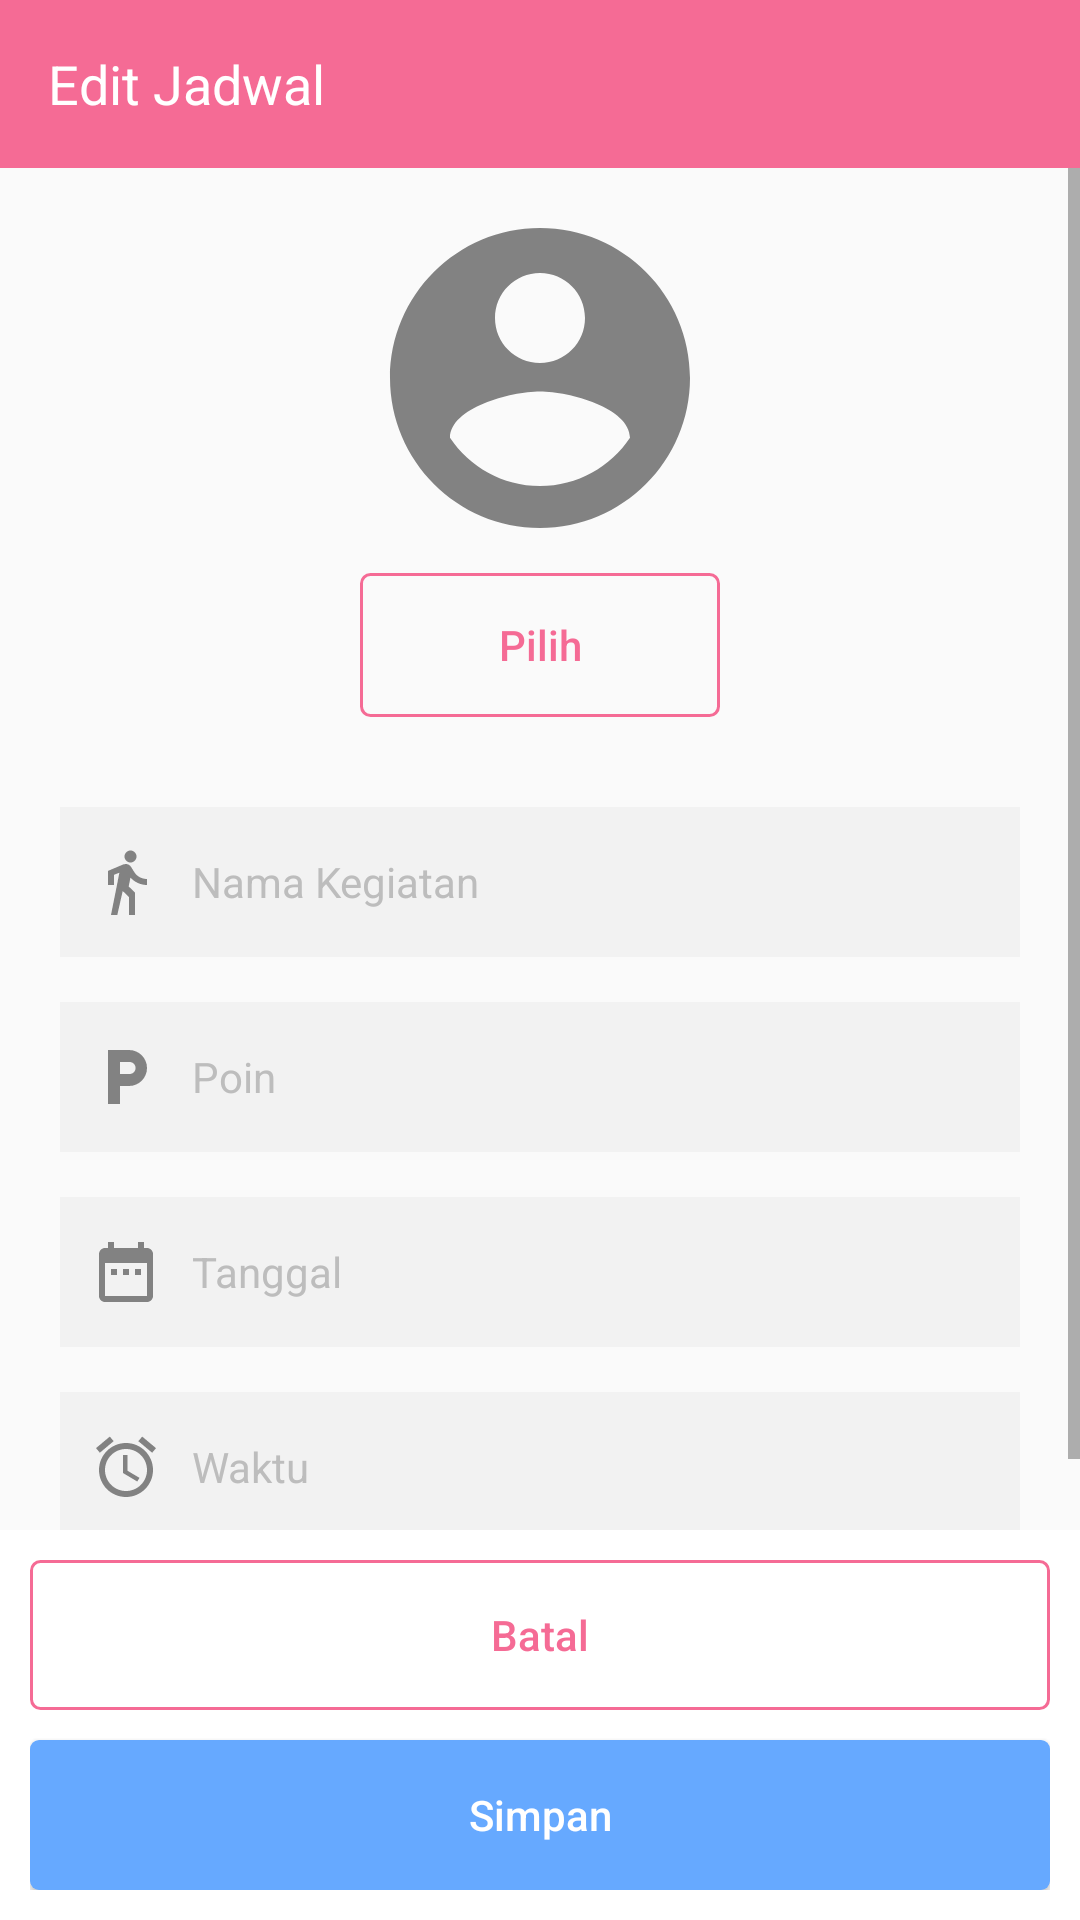

Produce the Android XML layout that renders to this screen, including the resource entries it uses.
<!-- AndroidManifest.xml: application theme AppTheme.NoActionBar -->
<!-- res/layout/activity_halaman_edit_jadwal_ortu.xml -->
<?xml version="1.0" encoding="utf-8"?>
<RelativeLayout xmlns:android="http://schemas.android.com/apk/res/android"
    xmlns:app="http://schemas.android.com/apk/res-auto"
    xmlns:tools="http://schemas.android.com/tools"
    android:layout_width="match_parent"
    android:layout_height="match_parent"
    tools:context="com.example.aswanabidin.penjadwalanmandiri.OrangTua.HalamanEditJadwalOrtu">

    <android.support.design.widget.AppBarLayout
        android:id="@+id/appbarlayout"
        android:layout_width="match_parent"
        android:layout_height="wrap_content"
        android:fitsSystemWindows="true">

        <android.support.v7.widget.Toolbar
            android:id="@+id/toolbar"
            android:layout_width="match_parent"
            android:layout_height="wrap_content"
            android:minHeight="?attr/actionBarSize"
            android:theme="@style/ThemeOverlay.AppCompat.Dark.ActionBar"
            app:layout_collapseMode="pin"
            app:popupTheme="@style/ThemeOverlay.AppCompat.Light">

            <RelativeLayout
                android:layout_width="wrap_content"
                android:layout_height="wrap_content"
                android:gravity="left">

                <TextView
                    android:id="@+id/toolbarTitle"
                    android:layout_width="wrap_content"
                    android:layout_height="wrap_content"
                    android:text="Edit Jadwal"
                    android:textColor="@color/colorPutih"
                    android:textSize="18sp" />

            </RelativeLayout>

        </android.support.v7.widget.Toolbar>

    </android.support.design.widget.AppBarLayout>

    <ScrollView
        android:id="@+id/relayoutEditJad"
        android:layout_width="match_parent"
        android:layout_height="10dp"
        android:layout_alignParentBottom="true"
        android:layout_alignParentStart="true"
        android:layout_below="@+id/appbarlayout">

        <RelativeLayout
            android:layout_width="match_parent"
            android:layout_height="10dp">

            <ImageView
                android:id="@+id/imgeditjadwal"
                android:layout_width="wrap_content"
                android:layout_height="wrap_content"
                android:layout_centerHorizontal="true"
                android:layout_marginTop="10dp"
                android:src="@drawable/ic_account_circle" />

            <Button
                android:id="@+id/btnPilihProfil"
                android:layout_width="120dp"
                android:layout_height="wrap_content"
                android:layout_below="@+id/imgeditjadwal"
                android:layout_centerHorizontal="true"
                android:layout_marginTop="5dp"
                android:background="@drawable/stroke_rounded"
                android:text="Pilih"
                android:textAllCaps="false"
                android:textColor="@color/colorPinkSmooth"
                android:textSize="14sp" />

            <EditText
                android:id="@+id/etNamaKegiatanEditJadwal"
                android:layout_width="match_parent"
                android:layout_height="50dp"
                android:layout_below="@+id/btnPilihProfil"
                android:layout_marginLeft="20dp"
                android:layout_marginRight="20dp"
                android:layout_marginTop="30dp"
                android:background="@color/colorGrayLight"
                android:drawableLeft="@drawable/ic_namakegiatan"
                android:drawablePadding="10dp"
                android:fontFamily="sans-serif"
                android:hint="Nama Kegiatan"
                android:inputType="textCapWords"
                android:paddingLeft="10dp"
                android:text=""
                android:textColor="@color/colorHitam"
                android:textColorHint="@color/colorGrayText"
                android:textSize="14sp" />

            <EditText
                android:id="@+id/etPoinEditJadwal"
                android:layout_width="match_parent"
                android:layout_height="50dp"
                android:layout_below="@+id/etNamaKegiatanEditJadwal"
                android:layout_marginLeft="20dp"
                android:layout_marginRight="20dp"
                android:layout_marginTop="15dp"
                android:background="@color/colorGrayLight"
                android:drawableLeft="@drawable/ic_poin"
                android:drawablePadding="10dp"
                android:fontFamily="sans-serif"
                android:hint="Poin"
                android:inputType="number"
                android:paddingLeft="10dp"
                android:text=""
                android:textColor="@color/colorHitam"
                android:textColorHint="@color/colorGrayText"
                android:textSize="14sp" />

            <EditText
                android:id="@+id/etTanggalEditJadwal"
                android:layout_width="match_parent"
                android:layout_height="50dp"
                android:layout_below="@+id/etPoinEditJadwal"
                android:layout_marginLeft="20dp"
                android:layout_marginRight="20dp"
                android:layout_marginTop="15dp"
                android:background="@color/colorGrayLight"
                android:clickable="true"
                android:drawableLeft="@drawable/ic_date"
                android:drawablePadding="10dp"
                android:focusable="false"
                android:hint="Tanggal"
                android:paddingLeft="10dp"
                android:text=""
                android:textColor="@color/colorHitam"
                android:textColorHint="@color/colorGrayText"
                android:textSize="14sp" />

            <EditText
                android:id="@+id/etWaktuEditJadwal"
                android:layout_width="match_parent"
                android:layout_height="50dp"
                android:layout_below="@+id/etTanggalEditJadwal"
                android:layout_marginLeft="20dp"
                android:layout_marginRight="20dp"
                android:layout_marginTop="15dp"
                android:background="@color/colorGrayLight"
                android:clickable="true"
                android:drawableLeft="@drawable/ic_waktu"
                android:drawablePadding="10dp"
                android:focusable="false"
                android:hint="Waktu"
                android:paddingLeft="10dp"
                android:text=""
                android:textColor="@color/colorHitam"
                android:textColorHint="@color/colorGrayText"
                android:textSize="14sp" />

            <EditText
                android:id="@+id/etCatatanEditJadwal"
                android:layout_width="match_parent"
                android:layout_height="wrap_content"
                android:layout_below="@+id/etWaktuEditJadwal"
                android:layout_marginBottom="220dp"
                android:layout_marginLeft="20dp"
                android:layout_marginRight="20dp"
                android:layout_marginTop="15dp"
                android:background="@color/colorGrayLight"
                android:drawableLeft="@drawable/ic_catatan"
                android:drawablePadding="10dp"
                android:gravity="top|left"
                android:hint="Catatan"
                android:inputType="textMultiLine|textCapSentences"
                android:lines="5"
                android:paddingLeft="10dp"
                android:paddingTop="10dp"
                android:scrollHorizontally="false"
                android:text=""
                android:textColor="@color/colorHitam"
                android:textColorHint="@color/colorGrayText"
                android:textSize="14sp" />
        </RelativeLayout>
    </ScrollView>

    <LinearLayout
        android:layout_width="match_parent"
        android:layout_alignParentBottom="true"
        android:layout_height="wrap_content">

        <RelativeLayout
            android:layout_width="match_parent"
            android:layout_height="130dp"
            android:background="@color/colorPutih"
            android:padding="10dp">

            <Button
                android:id="@+id/btnBatalEditProfil"
                android:layout_width="match_parent"
                android:layout_height="50dp"
                android:background="@drawable/stroke_rounded"
                android:elevation="5dp"
                android:foreground="?android:attr/selectableItemBackground"
                android:text="Batal"
                android:textAllCaps="false"
                android:textColor="@color/colorPinkSmooth"
                android:textSize="14sp" />

            <Button
                android:id="@+id/btnSimpanEditProfil"
                android:layout_width="match_parent"
                android:layout_height="50dp"
                android:layout_marginTop="10dp"
                android:background="@drawable/btn_rounded_corners"
                android:elevation="5dp"
                android:layout_below="@+id/btnBatalEditProfil"
                android:foreground="?android:attr/selectableItemBackground"
                android:text="Simpan"
                android:textAllCaps="false"
                android:textColor="@color/colorPutih"
                android:textSize="14sp" />

        </RelativeLayout>


    </LinearLayout>


</RelativeLayout>
<!-- resources referenced by this layout -->
<resources>
  <color name="colorGrayLight">#F2F2F2</color>
  <color name="colorGrayText">#BDBDBD</color>
  <color name="colorHitam">#111111</color>
  <color name="colorPinkSmooth">#F56B95</color>
  <color name="colorPutih">#ffffff</color>
  <!-- drawable btn_rounded_corners (drawable) -->
  <?xml version="1.0" encoding="utf-8"?>
  <selector xmlns:android="http://schemas.android.com/apk/res/android">
      <item>
          <shape android:shape="rectangle">
              <solid android:color="@color/colorBlueSmooth"/>
              <corners android:radius="3dp"/>
          </shape>
      </item>
  </selector>
  <!-- drawable ic_account_circle (drawable) -->
  <vector xmlns:android="http://schemas.android.com/apk/res/android"
          android:width="120dp"
          android:height="120dp"
          android:viewportWidth="24.0"
          android:viewportHeight="24.0">
      <path
          android:fillColor="#828282"
          android:pathData="M12,2C6.48,2 2,6.48 2,12s4.48,10 10,10 10,-4.48 10,-10S17.52,2 12,2zM12,5c1.66,0 3,1.34 3,3s-1.34,3 -3,3 -3,-1.34 -3,-3 1.34,-3 3,-3zM12,19.2c-2.5,0 -4.71,-1.28 -6,-3.22 0.03,-1.99 4,-3.08 6,-3.08 1.99,0 5.97,1.09 6,3.08 -1.29,1.94 -3.5,3.22 -6,3.22z"/>
  </vector>
  <!-- drawable ic_date (drawable) -->
  <vector xmlns:android="http://schemas.android.com/apk/res/android"
          android:width="24dp"
          android:height="24dp"
          android:viewportWidth="24.0"
          android:viewportHeight="24.0">
      <path
          android:fillColor="#828282"
          android:pathData="M9,11L7,11v2h2v-2zM13,11h-2v2h2v-2zM17,11h-2v2h2v-2zM19,4h-1L18,2h-2v2L8,4L8,2L6,2v2L5,4c-1.11,0 -1.99,0.9 -1.99,2L3,20c0,1.1 0.89,2 2,2h14c1.1,0 2,-0.9 2,-2L21,6c0,-1.1 -0.9,-2 -2,-2zM19,20L5,20L5,9h14v11z"/>
  </vector>
  <!-- drawable ic_namakegiatan (drawable) -->
  <vector xmlns:android="http://schemas.android.com/apk/res/android"
          android:width="24dp"
          android:height="24dp"
          android:viewportWidth="24.0"
          android:viewportHeight="24.0">
      <path
          android:fillColor="#828282"
          android:pathData="M13.5,5.5c1.1,0 2,-0.9 2,-2s-0.9,-2 -2,-2 -2,0.9 -2,2 0.9,2 2,2zM9.8,8.9L7,23h2.1l1.8,-8 2.1,2v6h2v-7.5l-2.1,-2 0.6,-3C14.8,12 16.8,13 19,13v-2c-1.9,0 -3.5,-1 -4.3,-2.4l-1,-1.6c-0.4,-0.6 -1,-1 -1.7,-1 -0.3,0 -0.5,0.1 -0.8,0.1L6,8.3V13h2V9.6l1.8,-0.7"/>
  </vector>
  <!-- drawable ic_poin (drawable) -->
  <vector xmlns:android="http://schemas.android.com/apk/res/android"
          android:width="24dp"
          android:height="24dp"
          android:viewportWidth="24.0"
          android:viewportHeight="24.0">
      <path
          android:fillColor="#828282"
          android:pathData="M13,3L6,3v18h4v-6h3c3.31,0 6,-2.69 6,-6s-2.69,-6 -6,-6zM13.2,11L10,11L10,7h3.2c1.1,0 2,0.9 2,2s-0.9,2 -2,2z"/>
  </vector>
  <!-- drawable ic_waktu (drawable) -->
  <vector xmlns:android="http://schemas.android.com/apk/res/android"
          android:width="24dp"
          android:height="24dp"
          android:viewportWidth="24.0"
          android:viewportHeight="24.0">
      <path
          android:fillColor="#828282"
          android:pathData="M22,5.72l-4.6,-3.86 -1.29,1.53 4.6,3.86L22,5.72zM7.88,3.39L6.6,1.86 2,5.71l1.29,1.53 4.59,-3.85zM12.5,8L11,8v6l4.75,2.85 0.75,-1.23 -4,-2.37L12.5,8zM12,4c-4.97,0 -9,4.03 -9,9s4.02,9 9,9c4.97,0 9,-4.03 9,-9s-4.03,-9 -9,-9zM12,20c-3.87,0 -7,-3.13 -7,-7s3.13,-7 7,-7 7,3.13 7,7 -3.13,7 -7,7z"/>
  </vector>
  <!-- drawable stroke_rounded (drawable) -->
  <?xml version="1.0" encoding="utf-8"?>
  <selector xmlns:android="http://schemas.android.com/apk/res/android">
      <item>
          <shape android:shape="rectangle">
              <stroke android:width="1dp" android:color="@color/colorPinkSmooth"/>
              <corners android:radius="3dp"/>
          </shape>
      </item>
  
  </selector>
  <style name="AppTheme.NoActionBar">
          <item name="windowActionBar">false</item>
          <item name="windowNoTitle">true</item>
      </style>
  <color name="colorBlueSmooth">#66A9FF</color>
</resources>
